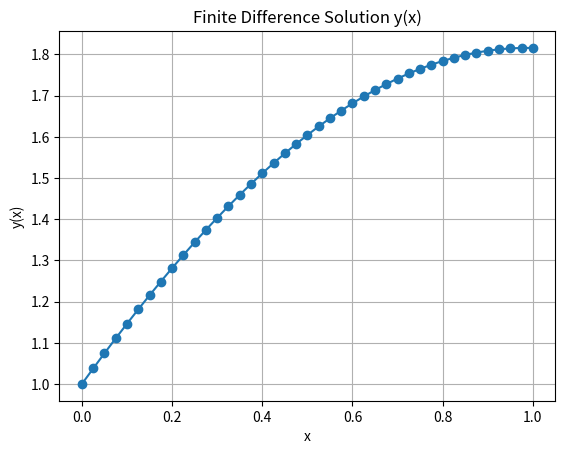

Generate this figure with matplotlib:
"""
Unified finite-difference solver for general linear second-order ODEs.

Equation form:
    y''(x) + P(x)*y'(x) + Q(x)*y(x) = R(x),   x in [a, b]

Supported boundary/initial (derivative) conditions:
    1) Pure BVP:
           y(a) = A,  y(b) = B
    2) Pure "IVP-style":
           y(a) = A,  y'(a) = D
    3) Mixed:
           y(a) = A,  y'(b) = D
           y'(a) = D, y(b) = B
    4) Any combination of "BC" (value) and "IC" (derivative) at each end.

Discretization:
    On a uniform grid x_i = a + i*h, i = 0..N, h = (b-a)/N.

    Approximations:
        y''(x_i) ≈ (y_{i+1} - 2y_i + y_{i-1}) / h^2
        y'(x_i)  ≈ (y_{i+1} - y_{i-1}) / (2h)

    Plugged into:
        y'' + P_i * y' + Q_i * y = R_i

    gives the interior equation:
        A_{i,i-1} * y_{i-1} + A_{i,i} * y_i + A_{i,i+1} * y_{i+1} = R_i

    with:
        A_{i,i-1} =  1/h^2 - P_i/(2h)
        A_{i,i}   = -2/h^2 + Q_i
        A_{i,i+1} =  1/h^2 + P_i/(2h)

Boundary / derivative conditions:
    - "BC" at left:   y(a)  = left_value
    - "IC" at left:   y'(a) = left_value  ≈ (y_1 - y_0)/h
    - "BC" at right:  y(b)  = right_value
    - "IC" at right:  y'(b) = right_value ≈ (y_N - y_{N-1})/h

Output:
    - Writes x, y_numeric to 'finite_difference_flexible.dat'
    - Prints example gnuplot command
    - If matplotlib is available, plots y(x) for sanity check.

How to use in exam:
-------------------
1) Set a, b, N in USER PARAMETERS.
2) Choose left_type, right_type as "BC" or "IC" and set left_value, right_value.
3) Define functions P(x), Q(x), R(x) for your ODE:
       y'' + P(x)*y' + Q(x)*y = R(x).
   Examples:
       - y'' + y = 0:
             P(x) = 0, Q(x) = 1, R(x) = 0
       - y'' = x:
             P(x) = 0, Q(x) = 0, R(x) = x
4) Run:
       python3 finite_difference_BVP_IVP_general.py
5) Plot in gnuplot:
       plot 'finite_difference_flexible.dat' using 1:2 with linespoints title 'y(x)'
"""

import math

# =============================================================
# USER PARAMETERS
# =============================================================

a = 0.0
b = 1.0
N = 40                          # number of intervals → N+1 grid points
h = (b - a) / N

# Choose condition types: "BC" or "IC"
# BC = boundary condition for y
# IC = derivative condition for y' (initial-type)
left_type  = "BC"               # "BC" or "IC"
right_type = "IC"               # "BC" or "IC"

# Values:
# If left_type  == "BC":  y(a)  = left_value
# If left_type  == "IC":  y'(a) = left_value
left_value  = 1.0

# If right_type == "BC":  y(b)  = right_value
# If right_type == "IC":  y'(b) = right_value
right_value = 0.0

output_file = "finite_difference_flexible.dat"

# =============================================================
# ODE COEFFICIENT FUNCTIONS: y'' + P(x)*y' + Q(x)*y = R(x)
# =============================================================

def P(x):
    """
    Coefficient of y'(x) in the ODE.
    For y'' + y = 0, P(x) = 0.
    """
    return 0.0


def Q(x):
    """
    Coefficient of y(x) in the ODE.
    For y'' + y = 0, Q(x) = 1.
    """
    return 1.0


def R(x):
    """
    Right-hand side R(x) in the ODE:
        y'' + P(x)*y' + Q(x)*y = R(x)
    For y'' + y = 0, R(x) = 0.
    """
    return 0.0


# =============================================================
# Build FD system A y = b
# =============================================================

def build_system():
    """
    Construct the (N+1) x (N+1) linear system for the FD scheme.

    Interior nodes (i = 1..N-1):
        A_{i,i-1} =  1/h^2 - P_i/(2h)
        A_{i,i}   = -2/h^2 + Q_i
        A_{i,i+1} =  1/h^2 + P_i/(2h)
        b_i       =  R_i

    Boundaries:
        Left:
            if left_type == "BC":  y_0 = left_value
            if left_type == "IC":  (y_1 - y_0)/h = left_value
        Right:
            if right_type == "BC": y_N = right_value
            if right_type == "IC": (y_N - y_{N-1})/h = right_value
    """
    # NOTE: This uses numpy only for convenience. In the exam, you can
    #       replace this with your own Gaussian elimination with pivoting.
    import numpy as np

    size = N + 1
    A = np.zeros((size, size), float)
    b_vec = np.zeros(size, float)

    h2 = h * h

    # ----------------- interior nodes -----------------
    for i in range(1, N):
        x_i = a + i * h
        P_i = P(x_i)
        Q_i = Q(x_i)
        R_i = R(x_i)

        A[i, i-1] =  1.0 / h2 - P_i / (2.0 * h)
        A[i, i]   = -2.0 / h2 + Q_i
        A[i, i+1] =  1.0 / h2 + P_i / (2.0 * h)
        b_vec[i]  =  R_i

    # ----------------- left boundary -----------------
    if left_type == "BC":
        # y(a) = left_value  →  y_0 = left_value
        A[0, 0] = 1.0
        b_vec[0] = left_value

    elif left_type == "IC":
        # y'(a) = left_value ≈ (y_1 - y_0) / h
        # => -1/h * y_0 + 1/h * y_1 = left_value
        A[0, 0] = -1.0 / h
        A[0, 1] =  1.0 / h
        b_vec[0] = left_value

    else:
        raise ValueError("left_type must be 'BC' or 'IC'")

    # ----------------- right boundary -----------------
    if right_type == "BC":
        # y(b) = right_value → y_N = right_value
        A[N, N] = 1.0
        b_vec[N] = right_value

    elif right_type == "IC":
        # y'(b) = right_value ≈ (y_N - y_{N-1}) / h
        # => -1/h * y_{N-1} + 1/h * y_N = right_value
        A[N, N-1] = -1.0 / h
        A[N, N]   =  1.0 / h
        b_vec[N]  = right_value

    else:
        raise ValueError("right_type must be 'BC' or 'IC'")

    return A, b_vec


# =============================================================
# Solve system and output
# =============================================================

def solve_fd():
    import numpy as np
    A, b_vec = build_system()

    # Solve A y = b_vec
    y = np.linalg.solve(A, b_vec)

    # Write output to .dat file
    with open(output_file, "w") as fout:
        fout.write("# x, y_numeric\n")
        for i in range(N + 1):
            x_i = a + i * h
            fout.write(f"{x_i} {y[i]}\n")

    print("FD solution written to:", output_file)
    print("Example gnuplot command:")
    print(f"  plot '{output_file}' using 1:2 with linespoints title 'y(x)'")

    # Optional matplotlib plot of y(x) for sanity check
    try:
        import matplotlib.pyplot as plt
        HAVE_MPL = True
    except ImportError:
        HAVE_MPL = False

    if HAVE_MPL:
        xs = [a + i * h for i in range(N + 1)]
        plt.figure()
        plt.plot(xs, y, marker='o')
        plt.xlabel("x")
        plt.ylabel("y(x)")
        plt.title("Finite Difference Solution y(x)")
        plt.grid(True)
        plt.show()

    return y


# =============================================================
# MAIN
# =============================================================

if __name__ == "__main__":
    y = solve_fd()
    print("Final y(b) =", y[-1])
